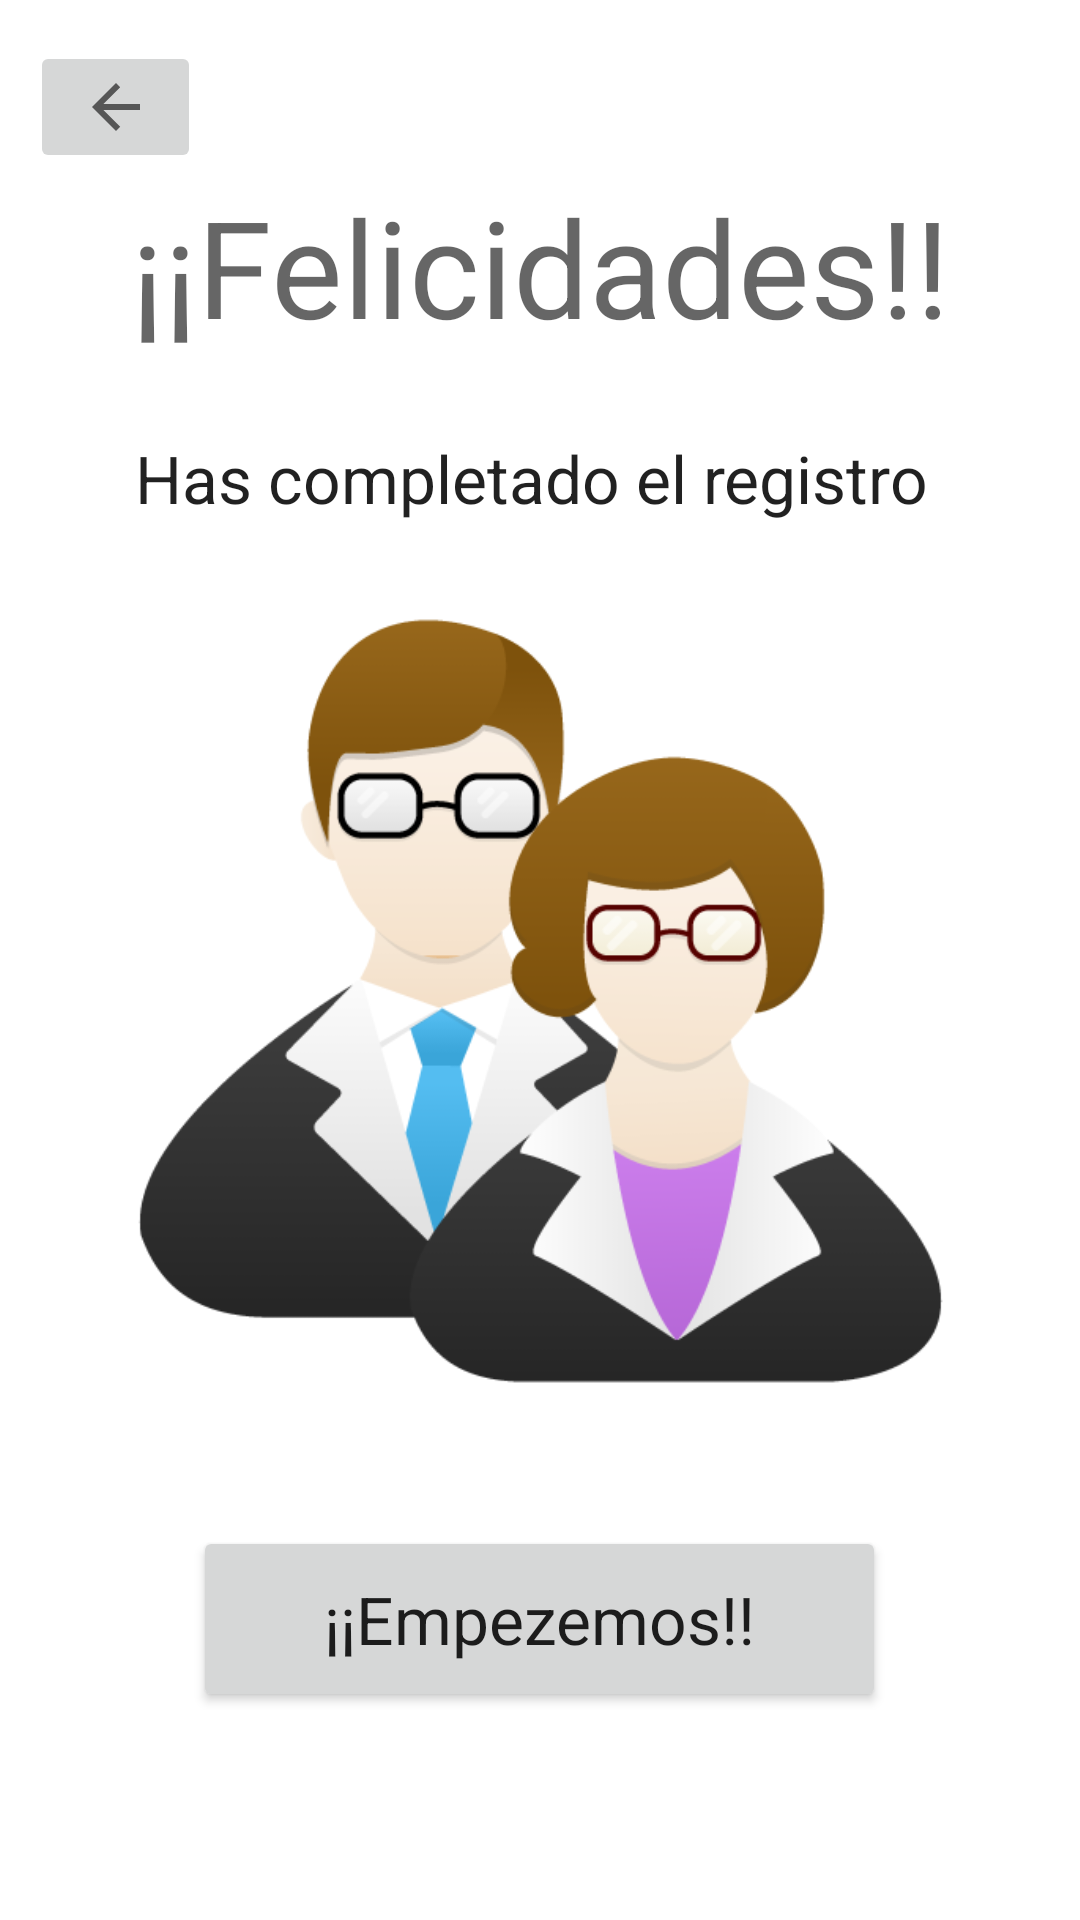

Here is an Android app screen rendered from its layout file. Give the layout XML and the strings, colors and styles it references.
<!-- AndroidManifest.xml: application theme Theme.App_educativa -->
<!-- res/layout/activity_maestro_registrado.xml -->
<?xml version="1.0" encoding="utf-8"?>
<androidx.constraintlayout.widget.ConstraintLayout xmlns:android="http://schemas.android.com/apk/res/android"
    xmlns:app="http://schemas.android.com/apk/res-auto"
    xmlns:tools="http://schemas.android.com/tools"
    android:layout_width="match_parent"
    android:layout_height="match_parent"
    tools:context=".Inicio_sesion.maestro_registrado">

    <ImageButton
        android:id="@+id/imageButton3"
        android:layout_width="57dp"
        android:layout_height="44dp"
        android:onClick="regreso_menu"
        app:layout_constraintBottom_toBottomOf="parent"
        app:layout_constraintEnd_toEndOf="parent"
        app:layout_constraintHorizontal_bias="0.033"
        app:layout_constraintStart_toStartOf="parent"
        app:layout_constraintTop_toTopOf="parent"
        app:layout_constraintVertical_bias="0.023"
        app:srcCompat="?attr/homeAsUpIndicator" />

    <TextView
        android:id="@+id/textView11"
        android:layout_width="wrap_content"
        android:layout_height="wrap_content"
        android:text="@string/mensaje2"
        android:textAppearance="@style/TextAppearance.AppCompat.Display2"
        app:layout_constraintBottom_toBottomOf="parent"
        app:layout_constraintEnd_toEndOf="parent"
        app:layout_constraintStart_toStartOf="parent"
        app:layout_constraintTop_toTopOf="parent"
        app:layout_constraintVertical_bias="0.101" />

    <TextView
        android:id="@+id/textView12"
        android:layout_width="wrap_content"
        android:layout_height="wrap_content"
        android:text="@string/mensaje3"
        android:textAppearance="@style/TextAppearance.AppCompat.Large"
        app:layout_constraintBottom_toBottomOf="parent"
        app:layout_constraintEnd_toEndOf="parent"
        app:layout_constraintHorizontal_bias="0.472"
        app:layout_constraintStart_toStartOf="parent"
        app:layout_constraintTop_toTopOf="parent"
        app:layout_constraintVertical_bias="0.237" />

    <Button
        android:id="@+id/button9"
        android:layout_width="231dp"
        android:layout_height="62dp"
        android:text="@string/mensaje4"
        android:textAppearance="@style/TextAppearance.AppCompat.Large"
        app:layout_constraintBottom_toBottomOf="parent"
        app:layout_constraintEnd_toEndOf="parent"
        app:layout_constraintHorizontal_bias="0.498"
        app:layout_constraintStart_toStartOf="parent"
        app:layout_constraintTop_toTopOf="parent"
        app:layout_constraintVertical_bias="0.88" />

    <ImageView
        android:id="@+id/imageView21"
        android:layout_width="269dp"
        android:layout_height="322dp"
        app:layout_constraintBottom_toBottomOf="parent"
        app:layout_constraintEnd_toEndOf="parent"
        app:layout_constraintStart_toStartOf="parent"
        app:layout_constraintTop_toTopOf="parent"
        app:layout_constraintVertical_bias="0.543"
        app:srcCompat="@drawable/profe" />

</androidx.constraintlayout.widget.ConstraintLayout>
<!-- resources referenced by this layout -->
<resources>
  <!-- drawable profe: png bitmap (drawable, 41302 bytes) -->
  <string name="mensaje2">¡¡Felicidades!!</string>
  <string name="mensaje3">Has completado el registro</string>
  <string name="mensaje4">¡¡Empezemos!!</string>
  <style name="Theme.App_educativa" parent="Theme.MaterialComponents.DayNight.DarkActionBar">
          
          <item name="colorPrimary">@color/purple_500</item>
          <item name="colorPrimaryVariant">@color/purple_700</item>
          <item name="colorOnPrimary">@color/white</item>
          
          <item name="colorSecondary">@color/teal_200</item>
          <item name="colorSecondaryVariant">@color/teal_700</item>
          <item name="colorOnSecondary">@color/black</item>
          
          <item name="android:statusBarColor" tools:targetApi="l">?attr/colorPrimaryVariant</item>
          
      </style>
  <!-- not gathered from this repository: default colours our renderer supplied (Android Studio template values) -->
  <color name="purple_500">#FF6200EE</color>
  <color name="purple_700">#FF3700B3</color>
  <color name="teal_200">#FF03DAC5</color>
  <color name="teal_700">#FF018786</color>
  <color name="black">#FF000000</color>
  <color name="white">#FFFFFFFF</color>
</resources>
